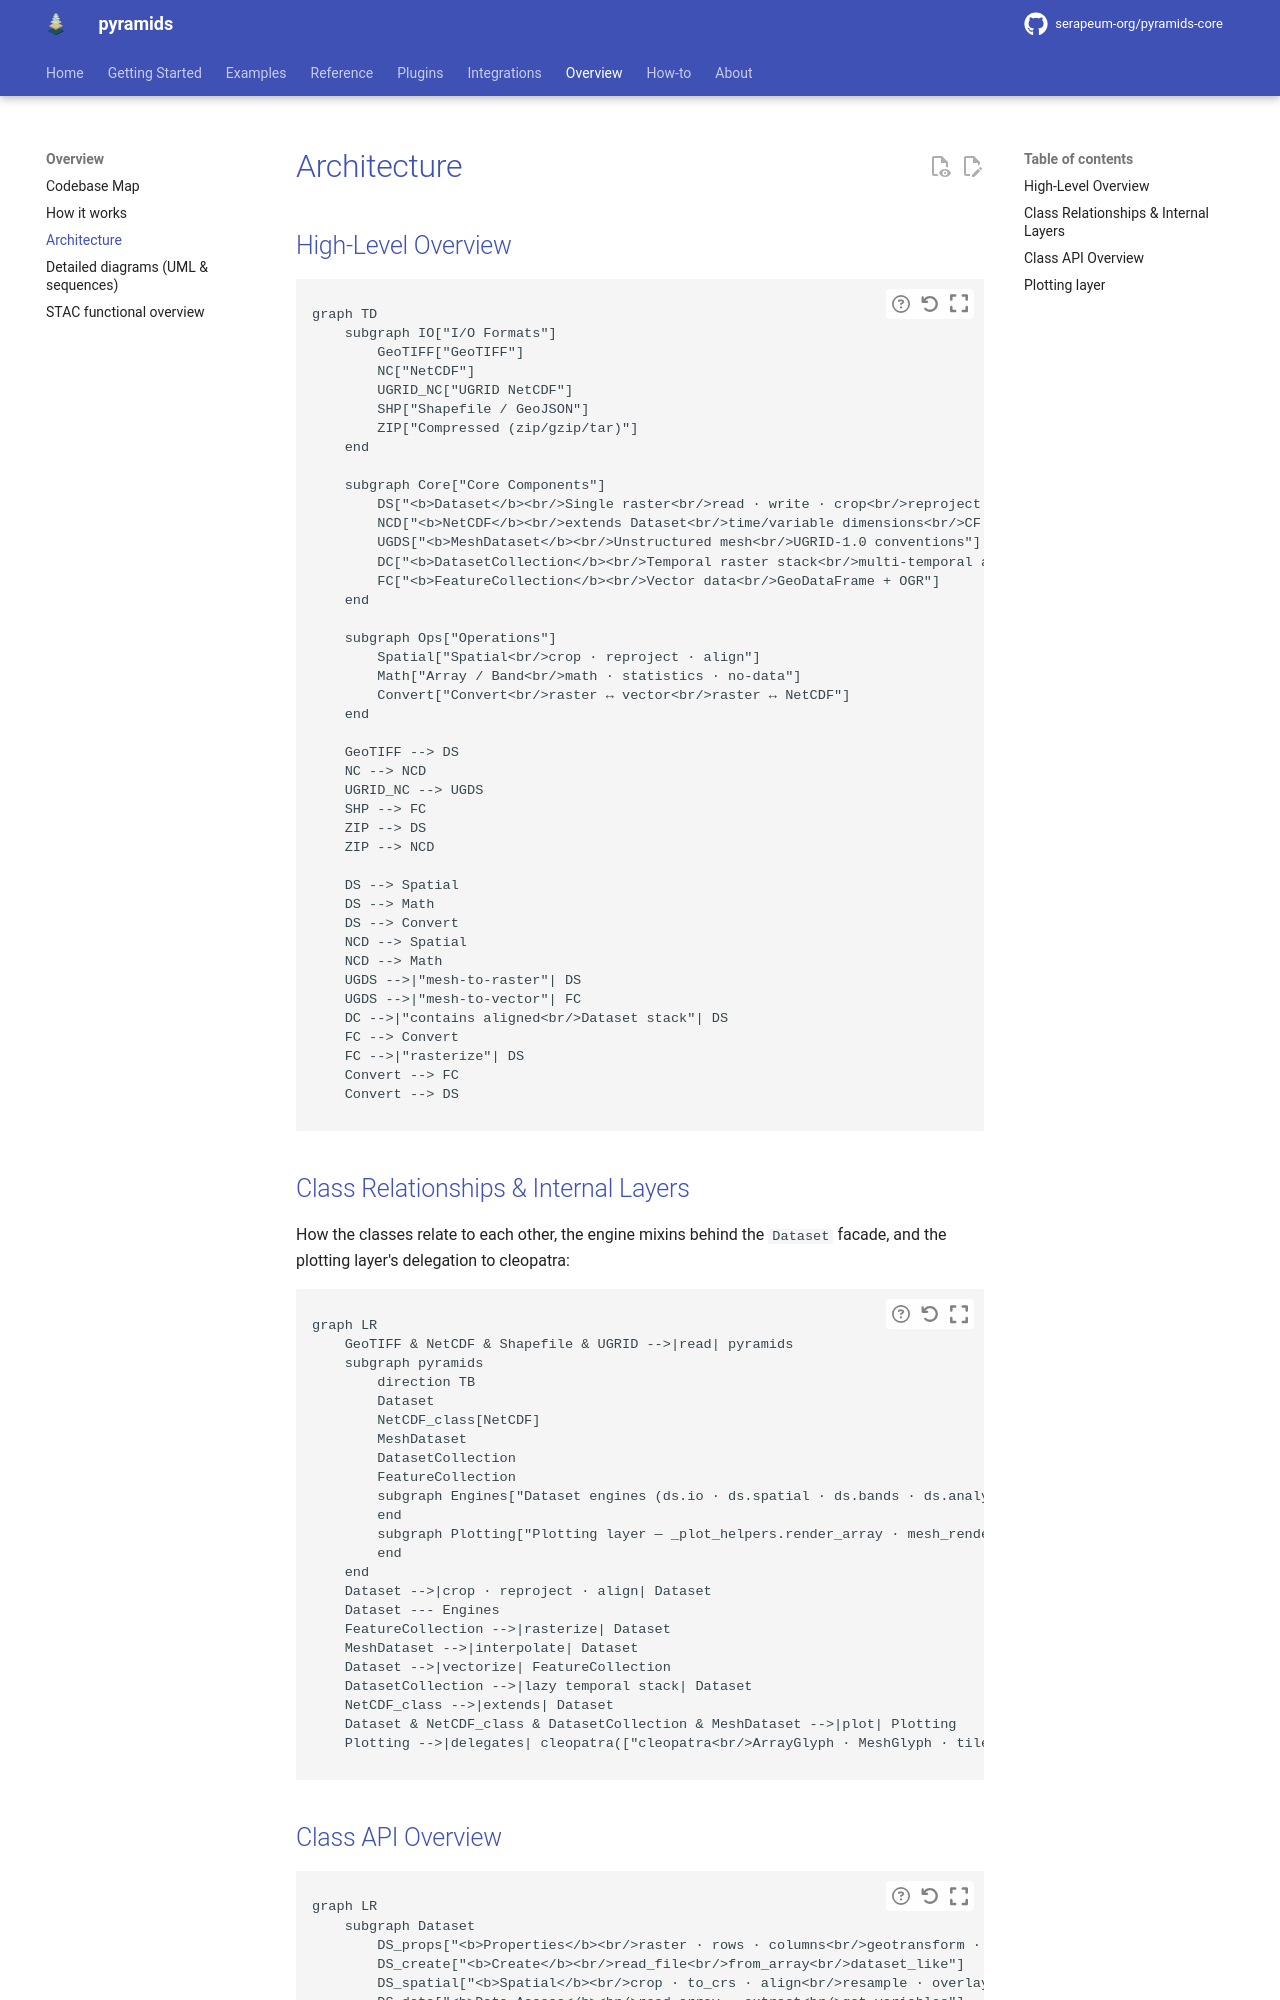

repository: serapeum-org/pyramids-core · page: 0.80.0/overview/architecture/index.html · generator: mkdocs

# Architecture

## High-Level Overview

```mermaid
graph TD
    subgraph IO["I/O Formats"]
        GeoTIFF["GeoTIFF"]
        NC["NetCDF"]
        UGRID_NC["UGRID NetCDF"]
        SHP["Shapefile / GeoJSON"]
        ZIP["Compressed (zip/gzip/tar)"]
    end

    subgraph Core["Core Components"]
        DS["<b>Dataset</b><br/>Single raster<br/>read · write · crop<br/>reproject · align"]
        NCD["<b>NetCDF</b><br/>extends Dataset<br/>time/variable dimensions<br/>CF conventions"]
        UGDS["<b>MeshDataset</b><br/>Unstructured mesh<br/>UGRID-1.0 conventions"]
        DC["<b>DatasetCollection</b><br/>Temporal raster stack<br/>multi-temporal analysis"]
        FC["<b>FeatureCollection</b><br/>Vector data<br/>GeoDataFrame + OGR"]
    end

    subgraph Ops["Operations"]
        Spatial["Spatial<br/>crop · reproject · align"]
        Math["Array / Band<br/>math · statistics · no-data"]
        Convert["Convert<br/>raster ↔ vector<br/>raster ↔ NetCDF"]
    end

    GeoTIFF --> DS
    NC --> NCD
    UGRID_NC --> UGDS
    SHP --> FC
    ZIP --> DS
    ZIP --> NCD

    DS --> Spatial
    DS --> Math
    DS --> Convert
    NCD --> Spatial
    NCD --> Math
    UGDS -->|"mesh-to-raster"| DS
    UGDS -->|"mesh-to-vector"| FC
    DC -->|"contains aligned<br/>Dataset stack"| DS
    FC --> Convert
    FC -->|"rasterize"| DS
    Convert --> FC
    Convert --> DS
```

## Class Relationships & Internal Layers

How the classes relate to each other, the engine mixins behind the `Dataset` facade, and the
plotting layer's delegation to cleopatra:

```mermaid
graph LR
    GeoTIFF & NetCDF & Shapefile & UGRID -->|read| pyramids
    subgraph pyramids
        direction TB
        Dataset
        NetCDF_class[NetCDF]
        MeshDataset
        DatasetCollection
        FeatureCollection
        subgraph Engines["Dataset engines (ds.io · ds.spatial · ds.bands · ds.analysis · ds.cell · ds.vectorize · ds.cog)"]
        end
        subgraph Plotting["Plotting layer — _plot_helpers.render_array · mesh_render · NetCDFPlot · Selectors / CoordinateSpec / FacetSpec · basemap"]
        end
    end
    Dataset -->|crop · reproject · align| Dataset
    Dataset --- Engines
    FeatureCollection -->|rasterize| Dataset
    MeshDataset -->|interpolate| Dataset
    Dataset -->|vectorize| FeatureCollection
    DatasetCollection -->|lazy temporal stack| Dataset
    NetCDF_class -->|extends| Dataset
    Dataset & NetCDF_class & DatasetCollection & MeshDataset -->|plot| Plotting
    Plotting -->|delegates| cleopatra(["cleopatra<br/>ArrayGlyph · MeshGlyph · tiles"])
```
